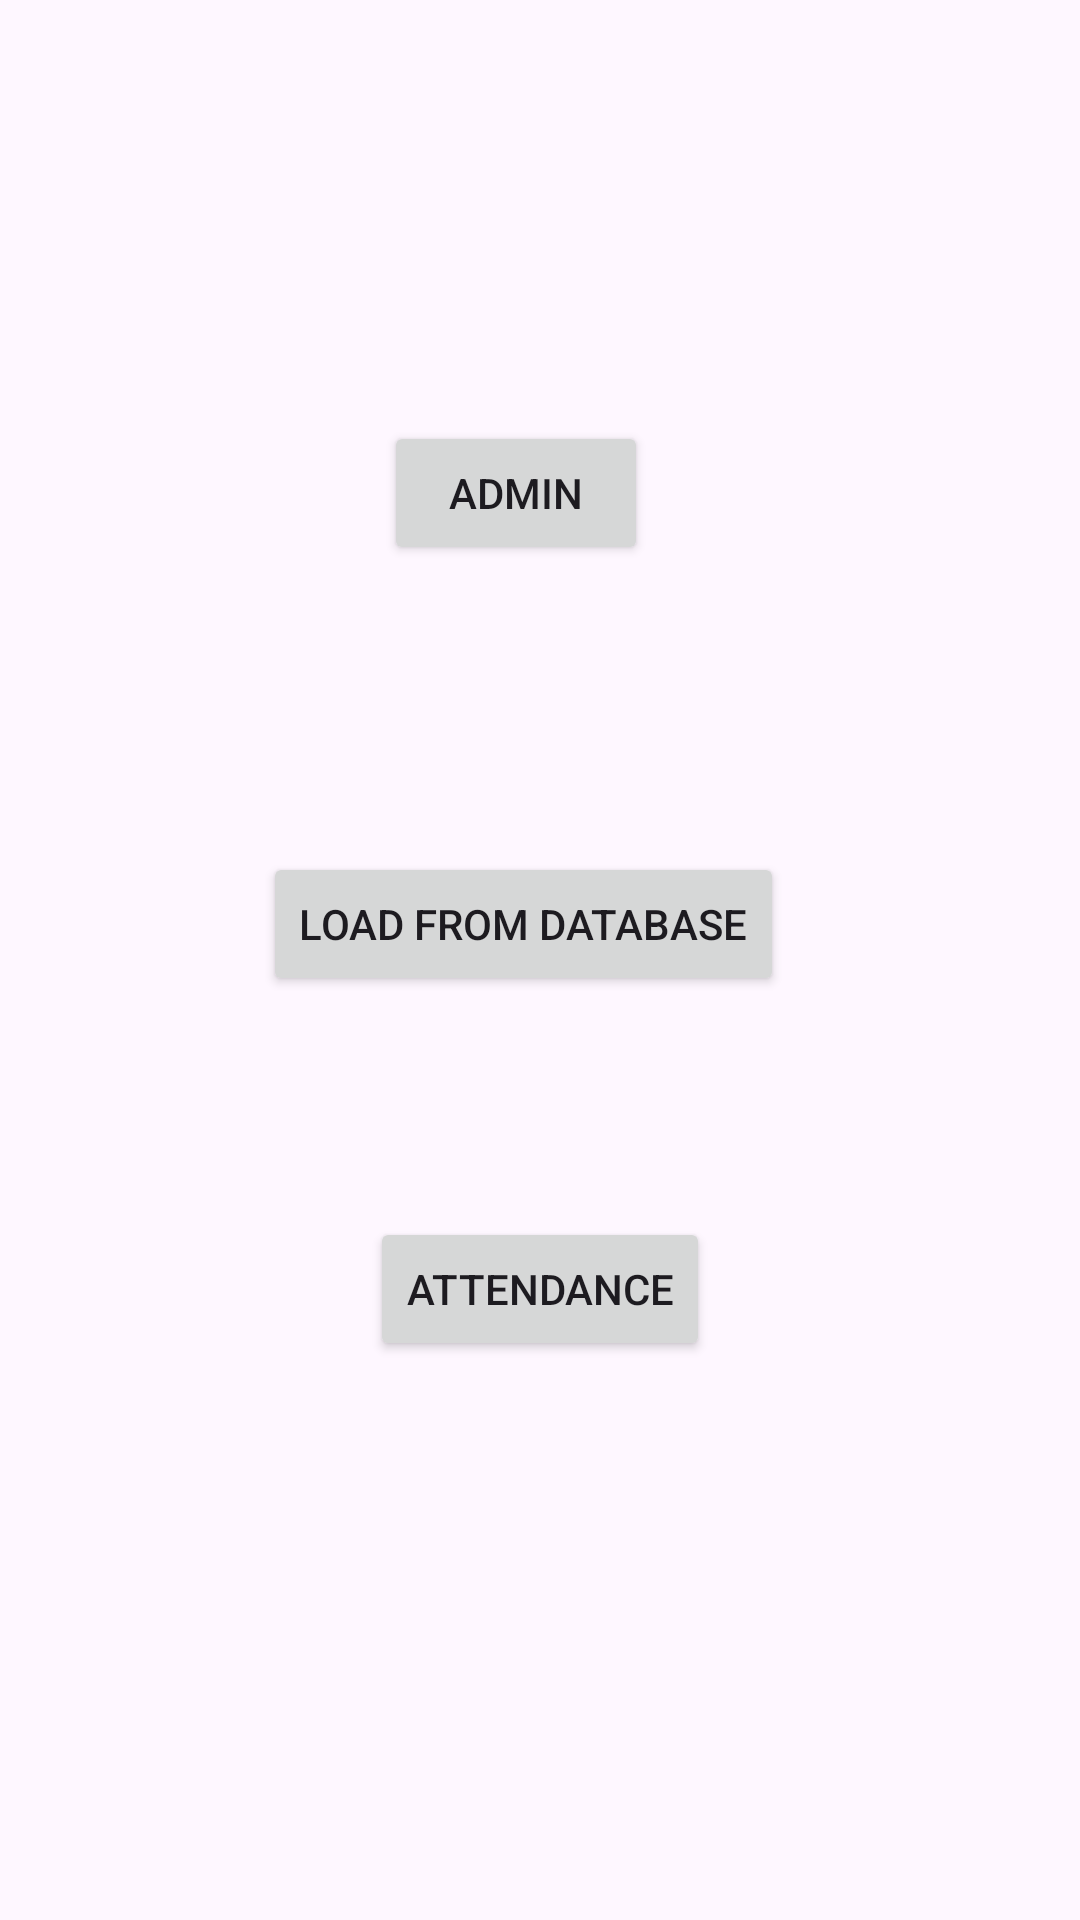

Produce the Android XML layout that renders to this screen, including the resource entries it uses.
<!-- AndroidManifest.xml: application theme Theme.CSPDEMOAPP -->
<!-- res/layout/activity_main.xml -->
<?xml version="1.0" encoding="utf-8"?>
<androidx.constraintlayout.widget.ConstraintLayout xmlns:android="http://schemas.android.com/apk/res/android"
    xmlns:app="http://schemas.android.com/apk/res-auto"
    xmlns:tools="http://schemas.android.com/tools"
    android:id="@+id/main"
    android:layout_width="match_parent"
    android:layout_height="match_parent"
    tools:context=".MainActivity">

    <Button
        android:id="@+id/button"
        android:layout_width="wrap_content"
        android:layout_height="wrap_content"
        android:text="Admin"
        app:layout_constraintBottom_toBottomOf="parent"
        app:layout_constraintEnd_toEndOf="parent"
        app:layout_constraintHorizontal_bias="0.471"
        app:layout_constraintStart_toStartOf="parent"
        app:layout_constraintTop_toTopOf="parent"
        app:layout_constraintVertical_bias="0.237" />

    <Button
        android:id="@+id/button2"
        android:layout_width="wrap_content"
        android:layout_height="wrap_content"
        android:text="Attendance"
        app:layout_constraintBottom_toBottomOf="parent"
        app:layout_constraintEnd_toEndOf="parent"
        app:layout_constraintStart_toStartOf="parent"
        app:layout_constraintTop_toTopOf="parent"
        app:layout_constraintVertical_bias="0.685" />

    <Button
        android:id="@+id/button4"
        android:layout_width="wrap_content"
        android:layout_height="wrap_content"
        android:text="Load from database"
        app:layout_constraintBottom_toBottomOf="parent"
        app:layout_constraintEnd_toEndOf="parent"
        app:layout_constraintHorizontal_bias="0.471"
        app:layout_constraintStart_toStartOf="parent"
        app:layout_constraintTop_toTopOf="parent"
        app:layout_constraintVertical_bias="0.48" />
</androidx.constraintlayout.widget.ConstraintLayout>
<!-- resources referenced by this layout -->
<resources>
  <style name="Theme.CSPDEMOAPP" parent="Base.Theme.CSPDEMOAPP" />
  <style name="Base.Theme.CSPDEMOAPP" parent="Theme.Material3.DayNight.NoActionBar">
          
          
      </style>
</resources>
